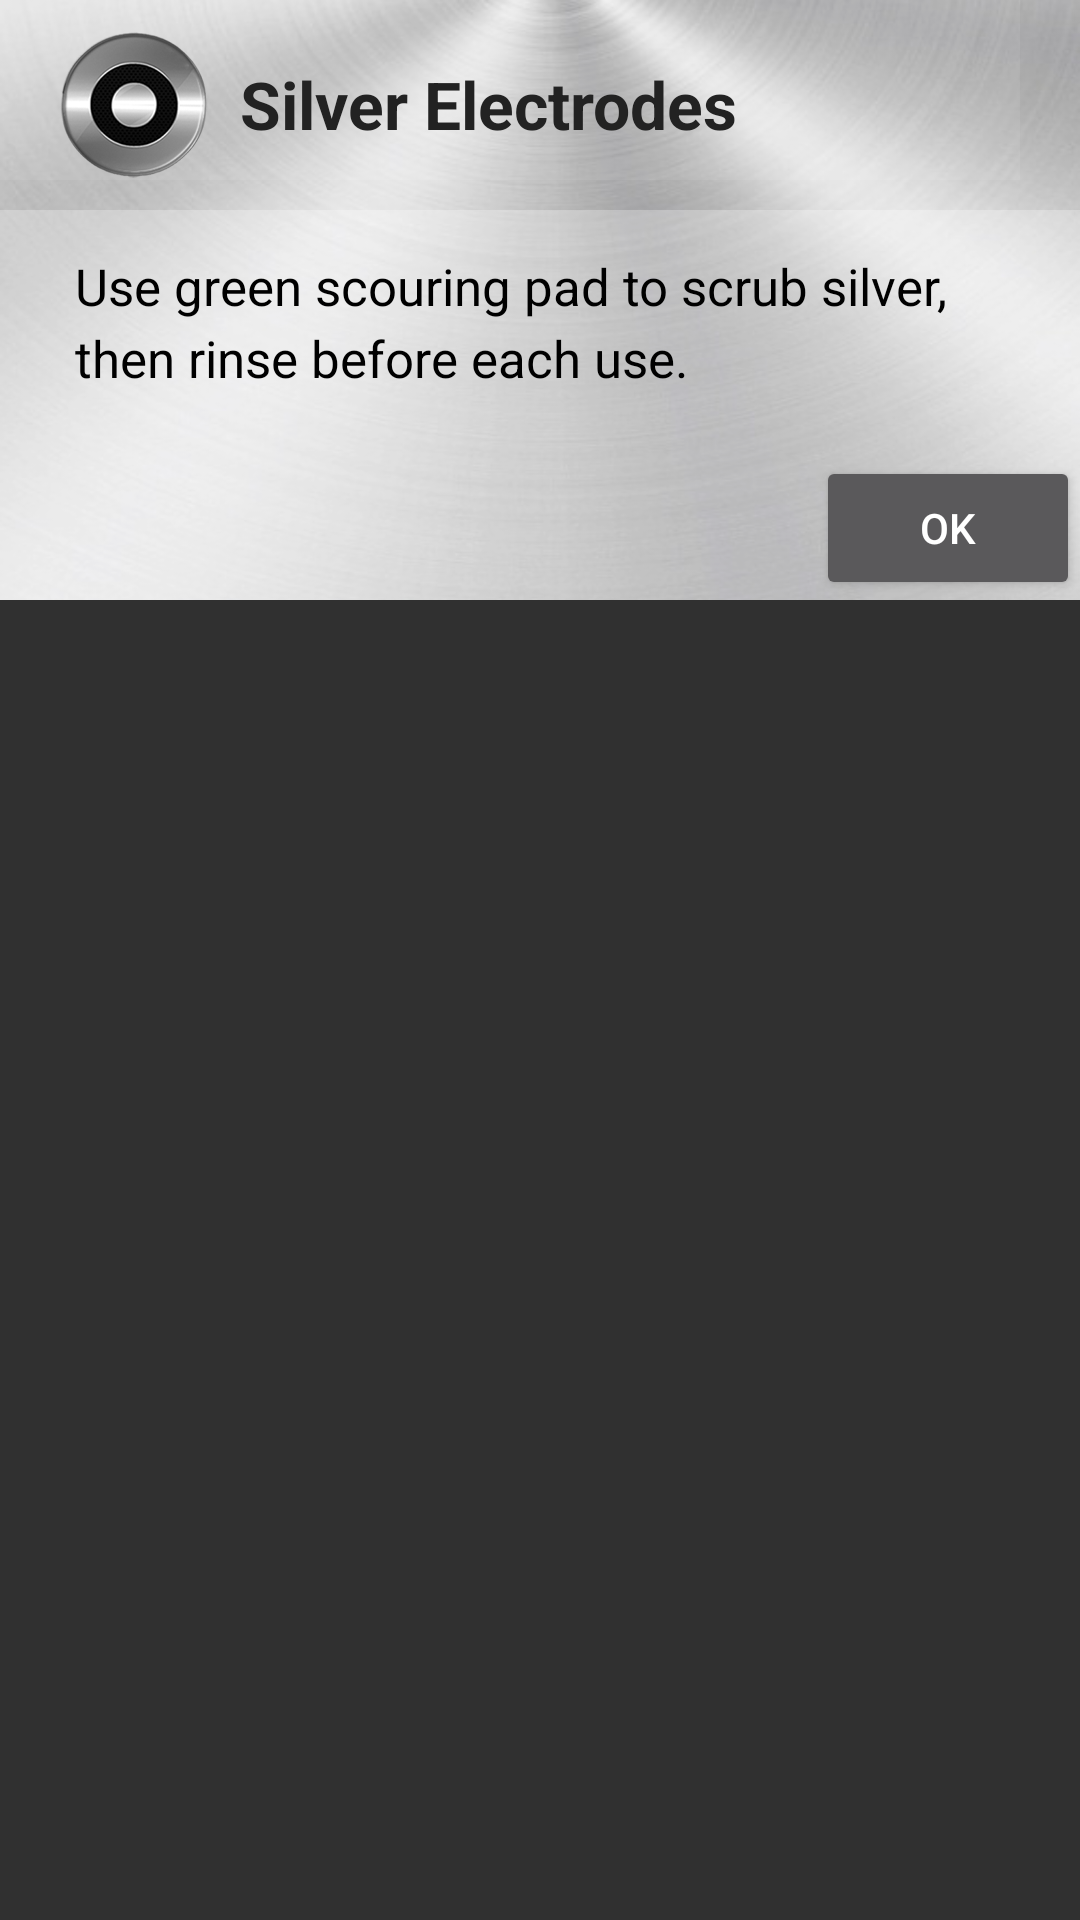

Layout XML and referenced resources for this Android screen:
<!-- AndroidManifest.xml: application theme AppTheme -->
<!-- res/layout/popup.xml -->
<?xml version="1.0" encoding="utf-8"?>
<RelativeLayout
	xmlns:android="http://schemas.android.com/apk/res/android"
	android:layout_height="wrap_content"
	android:layout_width="wrap_content">

	<RelativeLayout
		android:orientation="vertical"
		android:layout_width="match_parent"
		android:layout_height="200dp"
		android:background="@drawable/carbon2a">

		<LinearLayout
			android:layout_height="wrap_content"
			android:layout_width="match_parent"
			android:orientation="horizontal"
			android:gravity="left"
			android:id="@+id/popupLinearLayout1"
			android:background="#11FFFFFF"
			android:layout_marginBottom="10dp"
			android:layout_marginRight="20dp">

			<ImageView
				android:layout_width="50dp"
				android:layout_height="50dp"
				android:src="@drawable/target"
				android:id="@+id/imageView12"
				android:layout_marginLeft="20dp"
				android:layout_marginTop="10dp"
				android:layout_marginRight="10dp"/>

			<TextView
				android:text="Silver Electrodes"
				android:layout_height="match_parent"
				android:id="@+id/textView18"
				android:textColor="#222"
				android:textStyle="bold"
				android:textSize="22dp"
				android:gravity="left|right"
				android:layout_width="match_parent"
				android:layout_toEndOf="@id/imageView12"
				android:layout_marginTop="20dp"/>

		</LinearLayout>

		<LinearLayout
			android:layout_height="65dp"
			android:layout_width="match_parent"
			android:orientation="vertical"
			android:layout_below="@id/popupLinearLayout1"
			android:id="@+id/popupLinearLayout3"
			android:background="#44FFFFFF">

			<TextView
				android:text="Use green scouring pad to scrub silver, then rinse before each use."
				android:layout_width="match_parent"
				android:layout_height="75dp"
				android:id="@+id/textView20"
				android:textColor="@android:color/black"
				android:textSize="17sp"
				android:textAllCaps="false"
				android:lineSpacingMultiplier="1.2"
				android:gravity="left|center"
				android:typeface="normal"
				android:layout_marginLeft="25dp"
				android:layout_marginRight="25dp"/>

		</LinearLayout>

		<LinearLayout
			android:layout_height="wrap_content"
			android:layout_width="match_parent"
			android:orientation="vertical"
			android:layout_alignParentBottom="true"
			android:gravity="bottom|right"
			android:layout_below="@id/popupLinearLayout3"
			android:background="#44FFFFFF">

			<Button
				android:layout_height="wrap_content"
				android:layout_width="wrap_content"
				android:text="OK"/>

		</LinearLayout>

	</RelativeLayout>

</RelativeLayout>
<!-- resources referenced by this layout -->
<resources>
  <!-- drawable carbon2a: png bitmap (drawable, 104782 bytes) -->
  <!-- drawable target: png bitmap (drawable, 269280 bytes) -->
  <style name="AppTheme" parent="Theme.AppCompat.NoActionBar">
          
          <item name="colorPrimary">@color/colorPrimary</item>
          <item name="colorPrimaryDark">@color/colorPrimaryDark</item>
          <item name="colorAccent">#002bff </item>
          <item name="android:actionBarTabTextStyle">@style/ActionBarTabText</item>
      </style>
  <color name="colorPrimary">#d4d5da</color>
  <color name="colorPrimaryDark">#000000</color>
  <style name="ActionBarTabText" parent="@android:style/Widget.Holo.ActionBar.TabText">
          <item name="android:textColor">#000000</item>
      </style>
</resources>
